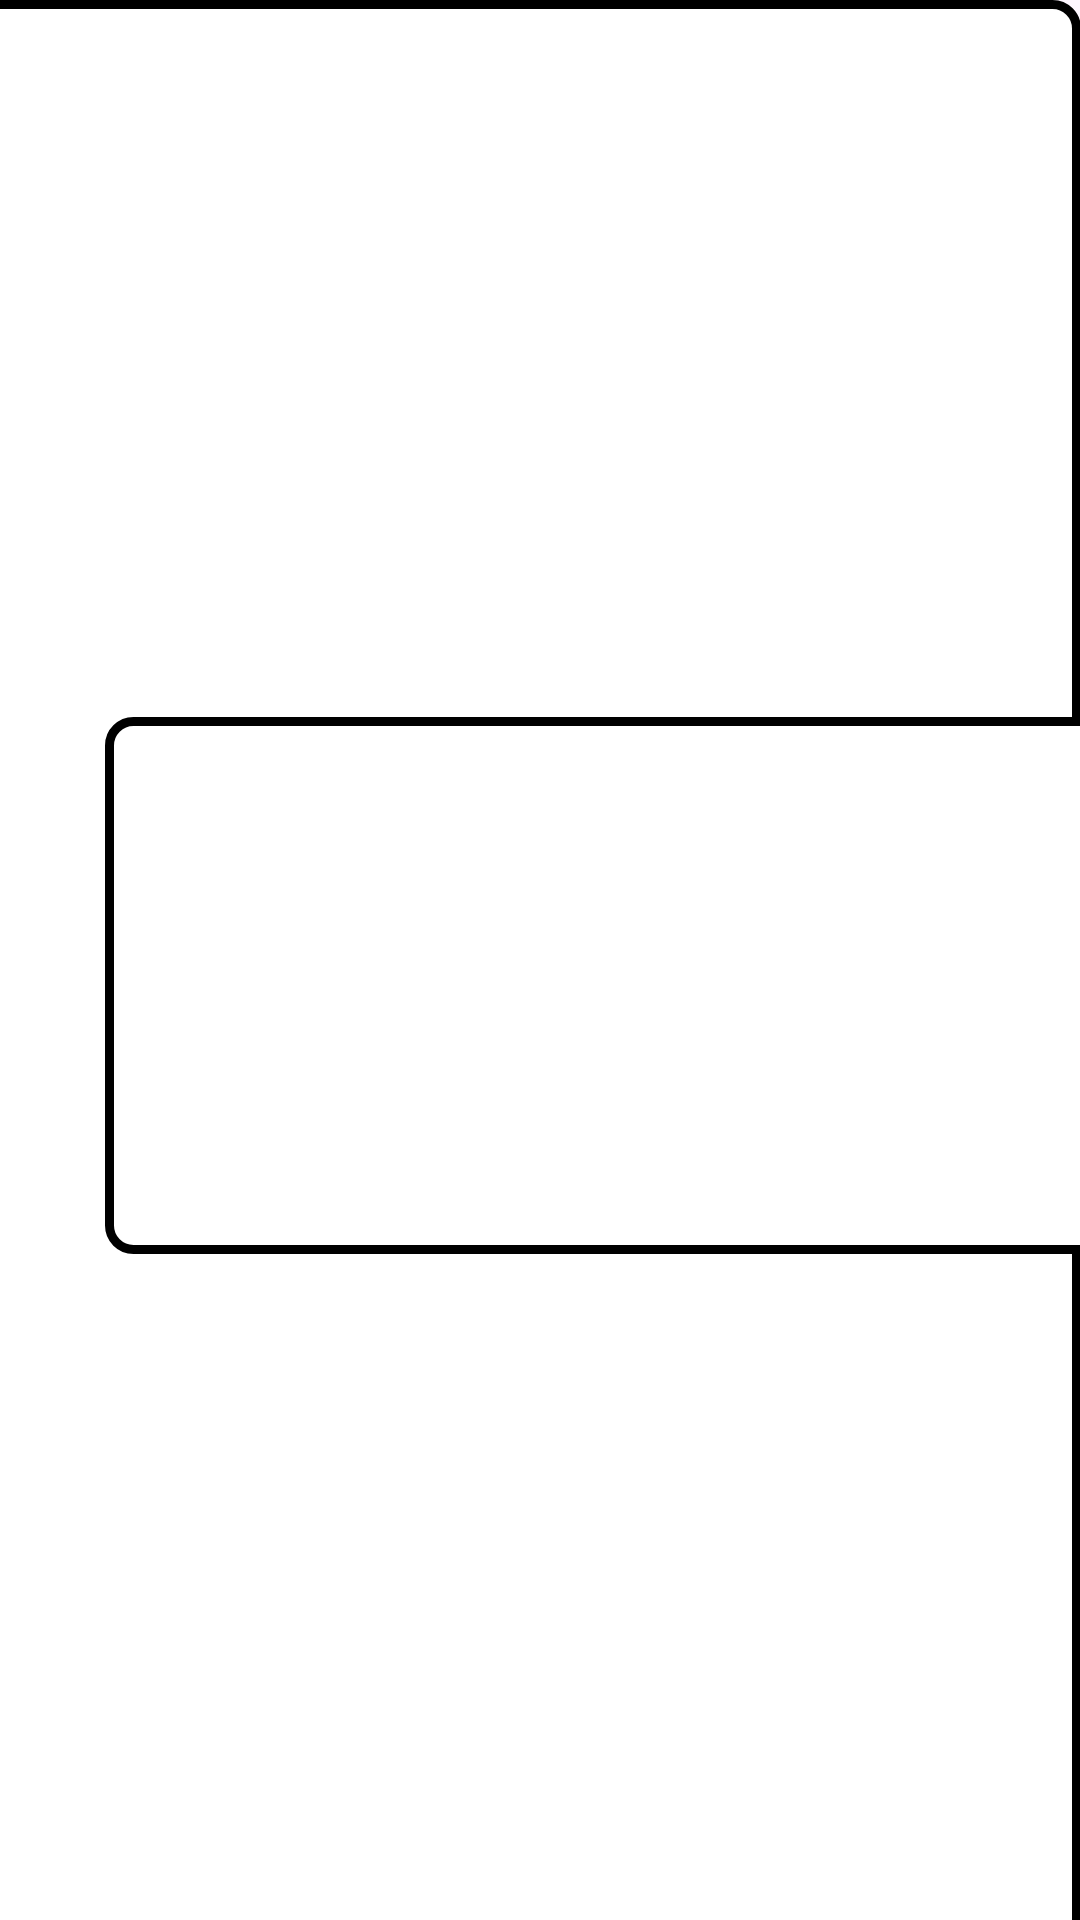

Layout XML and referenced resources for this Android screen:
<!-- AndroidManifest.xml: application theme Theme.Cambio -->
<!-- res/layout/activity_main.xml -->
<?xml version="1.0" encoding="utf-8"?>
<androidx.constraintlayout.widget.ConstraintLayout xmlns:android="http://schemas.android.com/apk/res/android"
    xmlns:app="http://schemas.android.com/apk/res-auto"
    xmlns:tools="http://schemas.android.com/tools"
    android:id="@+id/main"
    android:layout_width="match_parent"
    android:layout_height="match_parent"
    tools:context=".MainActivity">

    <ImageView
        android:id="@+id/imageView4"
        android:layout_width="434dp"
        android:layout_height="770dp"
        app:layout_constraintBottom_toBottomOf="parent"
        app:layout_constraintEnd_toEndOf="parent"
        app:layout_constraintHorizontal_bias="1.0"
        app:layout_constraintStart_toStartOf="parent"
        app:layout_constraintTop_toTopOf="parent"
        app:layout_constraintVertical_bias="0.0"
        app:srcCompat="@drawable/borda" />

    <ImageView
        android:id="@+id/imageView5"
        android:layout_width="356dp"
        android:layout_height="179dp"
        android:layout_marginStart="35dp"
        android:layout_marginTop="304dp"
        android:layout_marginEnd="20dp"
        android:layout_marginBottom="287dp"
        app:layout_constraintBottom_toBottomOf="parent"
        app:layout_constraintEnd_toEndOf="parent"
        app:layout_constraintHorizontal_bias="0.0"
        app:layout_constraintStart_toStartOf="parent"
        app:layout_constraintTop_toTopOf="parent"
        app:srcCompat="@drawable/borda" />

    <Button
        android:id="@+id/bntInverter"
        android:layout_width="wrap_content"
        android:layout_height="wrap_content"
        android:layout_marginStart="170dp"
        android:layout_marginTop="372dp"
        android:layout_marginEnd="172dp"
        android:layout_marginBottom="350dp"
        android:text="Troca"
        app:layout_constraintBottom_toBottomOf="parent"
        app:layout_constraintEnd_toEndOf="parent"
        app:layout_constraintStart_toStartOf="parent"
        app:layout_constraintTop_toTopOf="parent" />

    <TextView
        android:id="@+id/textView2"
        android:layout_width="159dp"
        android:layout_height="wrap_content"
        android:layout_marginStart="136dp"
        android:layout_marginTop="242dp"
        android:layout_marginEnd="135dp"
        android:layout_marginBottom="509dp"
        android:text="Conversor Real - Dolar"
        app:layout_constraintBottom_toBottomOf="parent"
        app:layout_constraintEnd_toEndOf="parent"
        app:layout_constraintStart_toStartOf="parent"
        app:layout_constraintTop_toTopOf="parent" />

    <ImageView
        android:id="@+id/idBandeiraOrigem"
        android:layout_width="wrap_content"
        android:layout_height="wrap_content"
        android:layout_marginStart="72dp"
        android:layout_marginTop="372dp"
        android:layout_marginEnd="294dp"
        android:layout_marginBottom="350dp"
        app:layout_constraintBottom_toBottomOf="parent"
        app:layout_constraintEnd_toEndOf="parent"
        app:layout_constraintStart_toStartOf="parent"
        app:layout_constraintTop_toTopOf="parent"
        app:srcCompat="@drawable/bandeira_eua" />

    <ImageView
        android:id="@+id/idBandeiraDestino"
        android:layout_width="wrap_content"
        android:layout_height="wrap_content"
        android:layout_marginStart="295dp"
        android:layout_marginTop="372dp"
        android:layout_marginEnd="71dp"
        android:layout_marginBottom="350dp"
        app:layout_constraintBottom_toBottomOf="parent"
        app:layout_constraintEnd_toEndOf="parent"
        app:layout_constraintStart_toStartOf="parent"
        app:layout_constraintTop_toTopOf="parent"
        app:srcCompat="@drawable/bandeira_br" />

    <EditText
        android:id="@+id/etValor"
        android:layout_width="wrap_content"
        android:layout_height="wrap_content"
        android:layout_marginStart="110dp"
        android:layout_marginTop="508dp"
        android:layout_marginEnd="110dp"
        android:layout_marginBottom="217dp"
        android:ems="10"
        android:inputType="numberDecimal"
        app:layout_constraintBottom_toBottomOf="parent"
        app:layout_constraintEnd_toEndOf="parent"
        app:layout_constraintStart_toStartOf="parent"
        app:layout_constraintTop_toTopOf="parent" />

    <Button
        android:id="@+id/bntCalvular"
        android:layout_width="wrap_content"
        android:layout_height="wrap_content"
        android:layout_marginStart="165dp"
        android:layout_marginTop="585dp"
        android:layout_marginEnd="165dp"
        android:layout_marginBottom="137dp"
        android:text="Calcular"
        app:layout_constraintBottom_toBottomOf="parent"
        app:layout_constraintEnd_toEndOf="parent"
        app:layout_constraintStart_toStartOf="parent"
        app:layout_constraintTop_toTopOf="parent" />

    <TextView
        android:id="@+id/tvResultado"
        android:layout_width="wrap_content"
        android:layout_height="wrap_content"
        android:layout_marginStart="186dp"
        android:layout_marginTop="690dp"
        android:layout_marginEnd="186dp"
        android:layout_marginBottom="61dp"
        android:text="TextView"
        app:layout_constraintBottom_toBottomOf="parent"
        app:layout_constraintEnd_toEndOf="parent"
        app:layout_constraintStart_toStartOf="parent"
        app:layout_constraintTop_toTopOf="parent" />

</androidx.constraintlayout.widget.ConstraintLayout>
<!-- resources referenced by this layout -->
<resources>
  <!-- drawable bandeira_br (drawable) -->
  <?xml version="1.0" encoding="utf-8"?>
  <vector xmlns:android="http://schemas.android.com/apk/res/android"
      android:width="64dp"
      android:height="48dp"
      android:viewportWidth="64"
      android:viewportHeight="48">
  
      <path
          android:fillColor="#009739"
          android:pathData="M0,0h64v48h-64z" />
      <path
          android:fillColor="#FFCC29"
          android:pathData="M32,6L58,24 32,42 6,24z" />
      <path
          android:fillColor="#002776"
          android:pathData="M32,16a8,8 0 1,0 0,16a8,8 0 1,0 0,-16z" />
  </vector>
  <!-- drawable bandeira_eua (drawable) -->
  <?xml version="1.0" encoding="utf-8"?>
  <vector xmlns:android="http://schemas.android.com/apk/res/android"
      android:width="64dp"
      android:height="48dp"
      android:viewportWidth="64"
      android:viewportHeight="48">
      <path android:fillColor="#B22234" android:pathData="M0,0h64v6h-64z" />
      <path android:fillColor="#B22234" android:pathData="M0,12h64v6h-64z" />
      <path android:fillColor="#B22234" android:pathData="M0,24h64v6h-64z" />
      <path android:fillColor="#B22234" android:pathData="M0,36h64v6h-64z" />
      <path android:fillColor="#FFFFFF" android:pathData="M0,6h64v6h-64z" />
      <path android:fillColor="#FFFFFF" android:pathData="M0,18h64v6h-64z" />
      <path android:fillColor="#FFFFFF" android:pathData="M0,30h64v6h-64z" />
      <path android:fillColor="#FFFFFF" android:pathData="M0,42h64v6h-64z" />
      <path android:fillColor="#3C3B6E" android:pathData="M0,0h25v24h-25z" />
  </vector>
  <!-- drawable borda (drawable) -->
  <?xml version="1.0" encoding="utf-8"?>
  <shape xmlns:android="http://schemas.android.com/apk/res/android"
      android:shape="rectangle">
      
      <solid android:color="#FFFFFF" />
      
      <stroke
          android:width="3dp"
          android:color="#000000" />
      
      <corners android:radius="8dp" />
  </shape>
  <style name="Theme.Cambio" parent="Base.Theme.Cambio" />
  <style name="Base.Theme.Cambio" parent="Theme.Material3.DayNight.NoActionBar">
          
          
      </style>
</resources>
